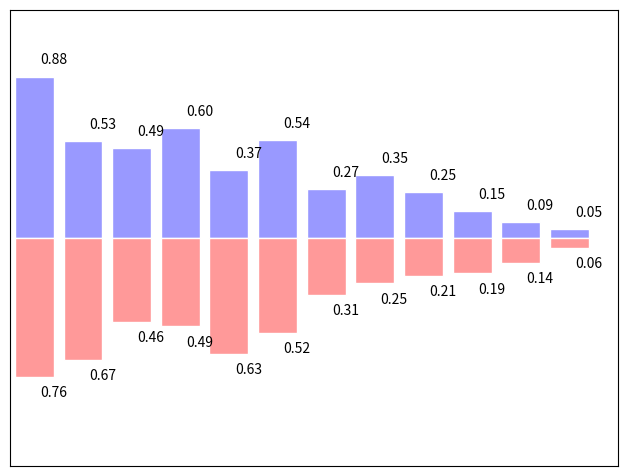

This figure's Python source:
from pylab import *
import matplotlib.pyplot as plt  
import numpy as np
n = 12
X = np.arange(n)
Y1 = (1 - X / float(n)) * np.random.uniform(0.5, 1.0, n)
Y2 = (1 - X / float(n)) * np.random.uniform(0.5, 1.0, n)

plt.axes([0.025, 0.025, 0.95, 0.95])
plt.bar(X, +Y1, facecolor='#9999ff', edgecolor='white')
plt.bar(X, -Y2, facecolor='#ff9999', edgecolor='white')

for x, y in zip(X, Y1):
    plt.text(x + 0.4, y + 0.05, '%.2f' % y, ha='center', va= 'bottom')

for x, y in zip(X, Y2):
    plt.text(x + 0.4, -y - 0.05, '%.2f' % y, ha='center', va= 'top')

plt.xlim(-.5, n)
plt.xticks(())
plt.ylim(-1.25, 1.25)
plt.yticks(())

plt.show()